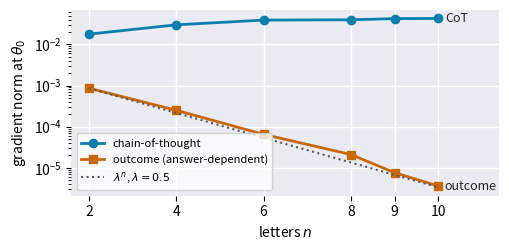

Write the Python code that produced this figure. (Note: this script raises an exception after producing the figure.)
import numpy as np, matplotlib
matplotlib.use("Agg")
import matplotlib.pyplot as plt
n = np.array([2,4,6,8,9,10])
out = np.array([8.6e-4,2.5e-4,6.5e-5,2.1e-5,7.6e-6,3.6e-6])
cot = np.array([1.774e-2,2.984e-2,3.891e-2,3.961e-2,4.220e-2,4.269e-2])
BLUE, ORANGE = "#0a7fad", "#c8680a"
fig, ax = plt.subplots(figsize=(5.2,2.6))
ax.set_facecolor("#eaeaf2"); ax.grid(color="white", lw=1); ax.set_axisbelow(True)
for s in ax.spines.values(): s.set_visible(False)
ax.plot(n, cot, "-o", color=BLUE, lw=2, ms=6, label="chain-of-thought")
ax.plot(n, out, "-s", color=ORANGE, lw=2, ms=6, label="outcome (answer-dependent)")
nn = np.linspace(2,10,50)
ax.plot(nn, out[0]*0.5**(nn-2), ":", color="0.35", lw=1.5, label=r"$\lambda^{n}$, $\lambda=0.5$")
ax.set_yscale("log"); ax.set_xlabel("letters $n$"); ax.set_ylabel(r"gradient norm at $\theta_0$")
ax.set_xticks(n)
ax.text(10.15, cot[-1], "CoT", color="0.15", va="center", fontsize=9)
ax.text(10.15, out[-1], "outcome", color="0.15", va="center", fontsize=9)
ax.set_xlim(1.6, 11.4)
ax.legend(frameon=True, fontsize=8, loc="lower left")
fig.tight_layout()
for ext in ("pdf","png"): fig.savefig(f"Paper/figures/damping_decay.{ext}", dpi=200)
